6-way image classification set "Final" from GitHub (Ren-GT/Final); label vocabulary: corn cercospora leaf spot, corn northern leaf blight, pepper bacterial spot, potato early blight, potato late blight, potato healthy.

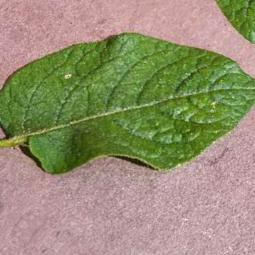
Label: potato healthy

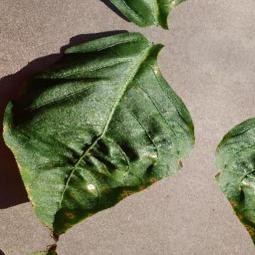
Label: pepper bacterial spot

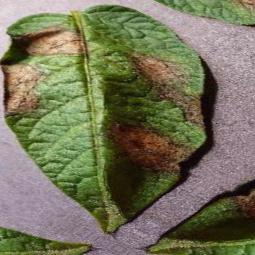
Label: potato late blight

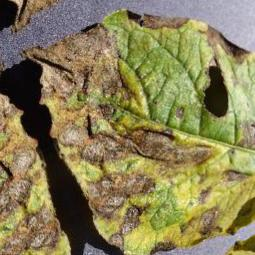
Label: potato early blight

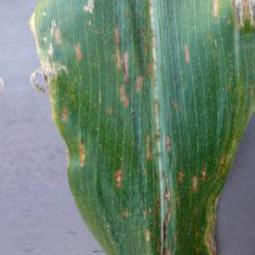
Label: corn cercospora leaf spot

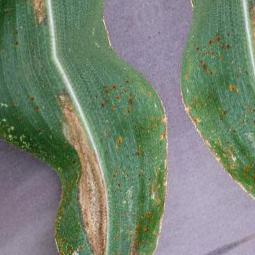
Label: corn northern leaf blight
